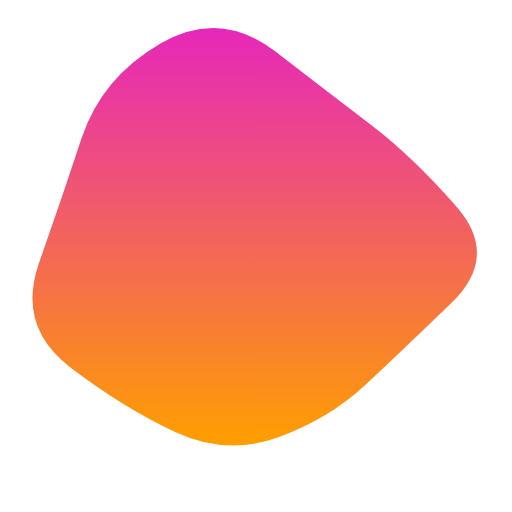
t = 0.00 s
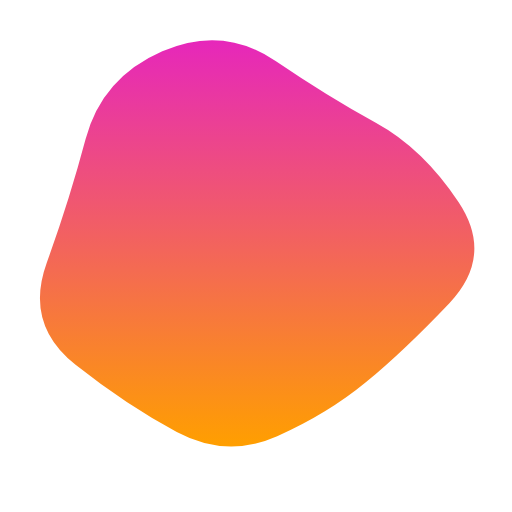
t = 1.25 s
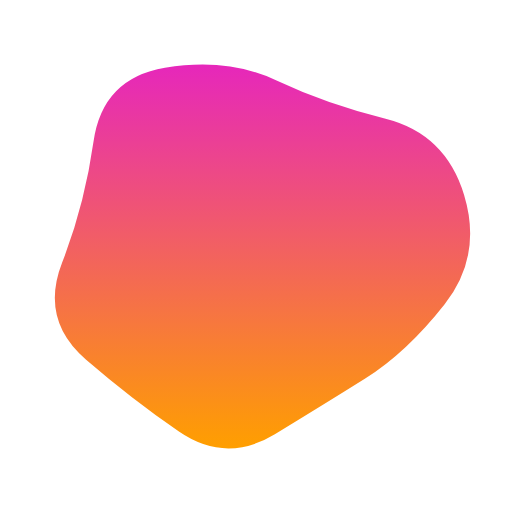
t = 3.75 s
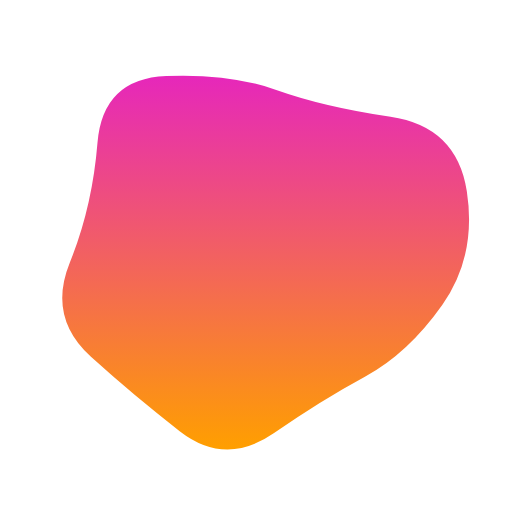
t = 5.00 s
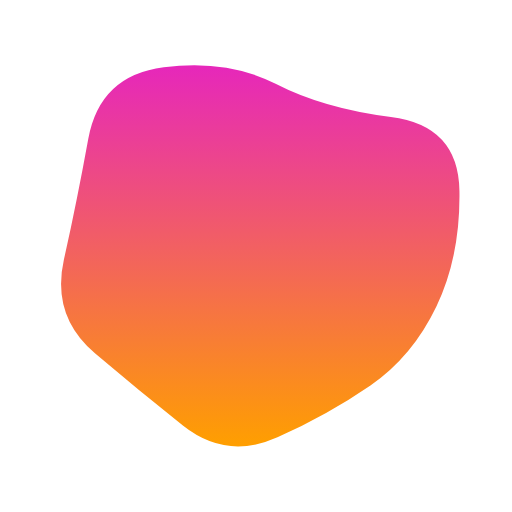
t = 6.25 s
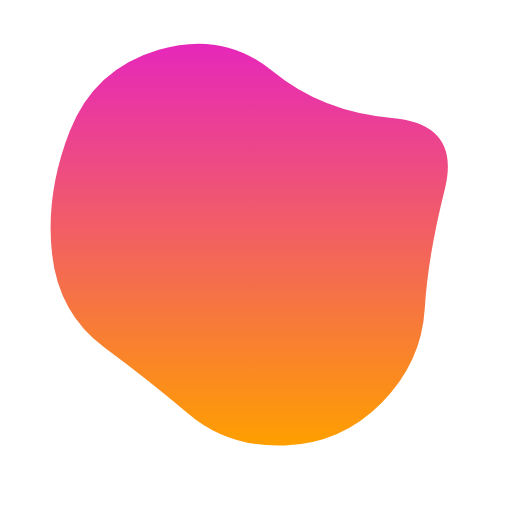
t = 8.75 s

The animated SVG that drew these frames (rendered in a browser with its animation timeline set to each time). Animation: 1 SMIL element (animate=1); frames cover the first 8.75 s, repeats indefinitely.

<svg version="1.1" xmlns="http://www.w3.org/2000/svg" viewBox="0 0 500 500" width="100%" id="blobSvg" opacity="1">
    <defs>
        <linearGradient id="gradient" x1="0%" y1="0%" x2="0%" y2="100%">
            <stop offset="0%" style="stop-color: rgb(230, 39, 187);"></stop>
            <stop offset="100%" style="stop-color: rgb(255, 159, 0);"></stop>
        </linearGradient>
    </defs>
    <path id="blob" fill="url(#gradient)" style="opacity: 1;">
        <animate attributeName="d" dur="25s" repeatCount="indefinite" values="M440.79254,295.90011Q393.21514,341.80021,357.53347,375.20746Q321.85181,408.61471,271.82218,427.01866Q221.79254,445.4226,171.55544,422.09659Q121.31834,398.77057,68.79254,358.84083Q16.26674,318.91109,38.15202,256.60373Q60.03731,194.29637,79.65586,134.88912Q99.27441,75.48187,157.19648,42.12622Q215.11855,8.77057,268.67782,50.11855Q322.2371,91.46653,362.16684,121.87761Q402.09659,152.2887,445.23326,201.14435Q488.36994,250,440.79254,295.90011Z;M432.03478,297.56957Q398.46218,345.13914,356.36479,367.83696Q314.26739,390.53478,267.26739,423.085Q220.26739,455.63521,175.78826,421.28282Q131.30913,386.93043,88.83152,348.48609Q46.35391,310.04174,68.21174,256.28131Q90.06957,202.52087,95.17544,139.65457Q100.28131,76.78826,162.38717,74.23956Q224.49304,71.69087,270.52087,88.04326Q316.5487,104.39565,381.35239,113.97913Q446.15608,123.56261,455.88173,186.78131Q465.60739,250,432.03478,297.56957Z;M409,303.5Q416,357,378,402Q340,447,282,439Q224,431,187,398.5Q150,366,105.5,335.5Q61,305,45,245Q29,185,59,124.5Q89,64,152.5,40Q216,16,265,63.5Q314,111,383,115.5Q452,120,427,185Q402,250,409,303.5Z;M463.5,311.5Q441,373,396,422Q351,471,287,455Q223,439,179,411Q135,383,79,350Q23,317,51.5,258.5Q80,200,94,143.5Q108,87,162,49.5Q216,12,281.5,24.5Q347,37,383.5,89Q420,141,453,195.5Q486,250,463.5,311.5Z;M456.0768,303.76136Q418.13543,357.52271,379.98225,404.29316Q341.82907,451.0636,284.01817,433.65772Q226.20727,416.25185,163.99091,418.54046Q101.77456,420.82907,62.72047,368.86953Q23.66638,316.90999,61.99091,261.65772Q100.31545,206.40545,118.97771,163.62635Q137.63998,120.84725,179.51817,86.26136Q221.39637,51.67547,267.19818,81.83773Q313,112,367.68455,125.86045Q422.36911,139.7209,458.19364,194.86045Q494.01817,250,456.0768,303.76136Z;M440.79254,295.90011Q393.21514,341.80021,357.53347,375.20746Q321.85181,408.61471,271.82218,427.01866Q221.79254,445.4226,171.55544,422.09659Q121.31834,398.77057,68.79254,358.84083Q16.26674,318.91109,38.15202,256.60373Q60.03731,194.29637,79.65586,134.88912Q99.27441,75.48187,157.19648,42.12622Q215.11855,8.77057,268.67782,50.11855Q322.2371,91.46653,362.16684,121.87761Q402.09659,152.2887,445.23326,201.14435Q488.36994,250,440.79254,295.90011Z"></animate>
    </path>
</svg>
